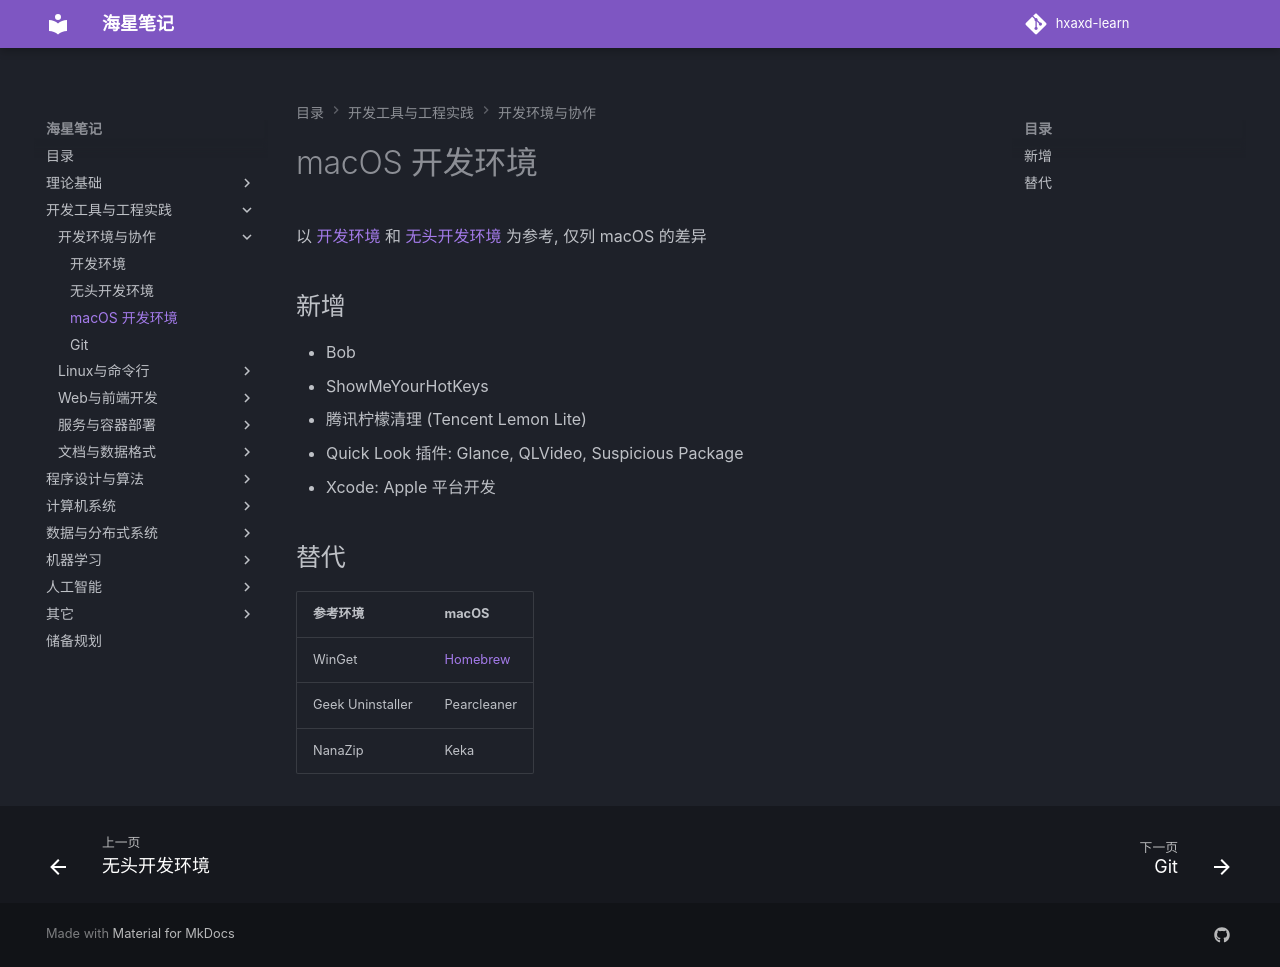

repository: hxaxd/hxaxd-learn · page: 工具/开发环境与协作/macOS开发环境/index.html · generator: mkdocs

# macOS 开发环境

以 [开发环境](开发环境.md) 和 [无头开发环境](无头开发环境.md) 为参考, 仅列 macOS 的差异

## 新增

- Bob
- ShowMeYourHotKeys
- 腾讯柠檬清理 (Tencent Lemon Lite)
- Quick Look 插件: Glance, QLVideo, Suspicious Package
- Xcode: Apple 平台开发

## 替代

| 参考环境 | macOS |
| --- | --- |
| WinGet | [Homebrew](https://docs.brew.sh/Installation) |
| Geek Uninstaller | Pearcleaner |
| NanaZip | Keka |
